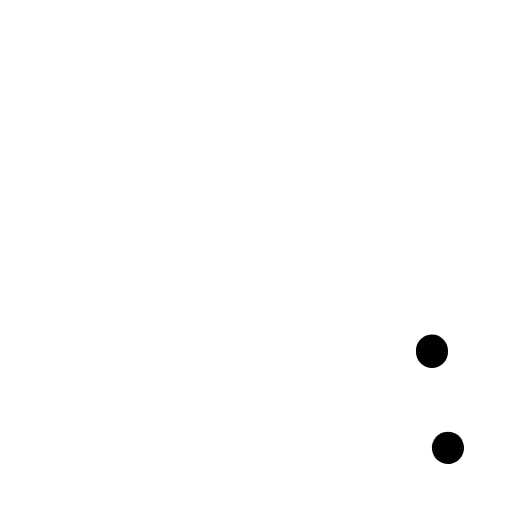
t = 0.00 s
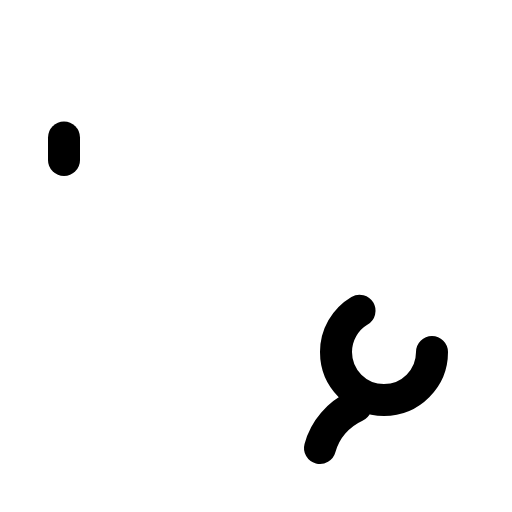
t = 0.90 s
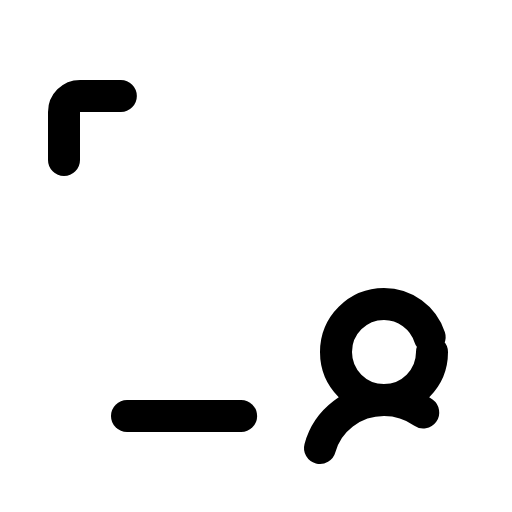
t = 1.28 s
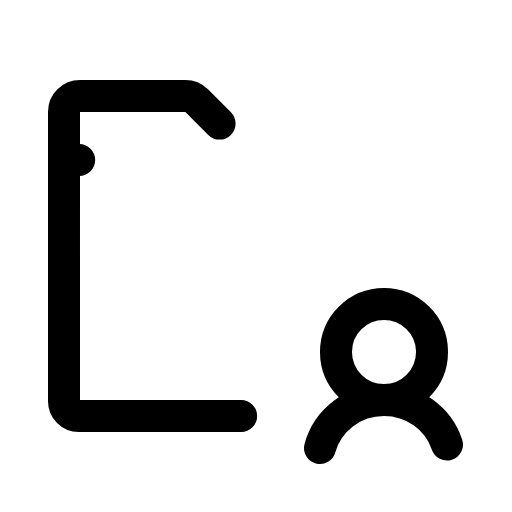
t = 1.65 s
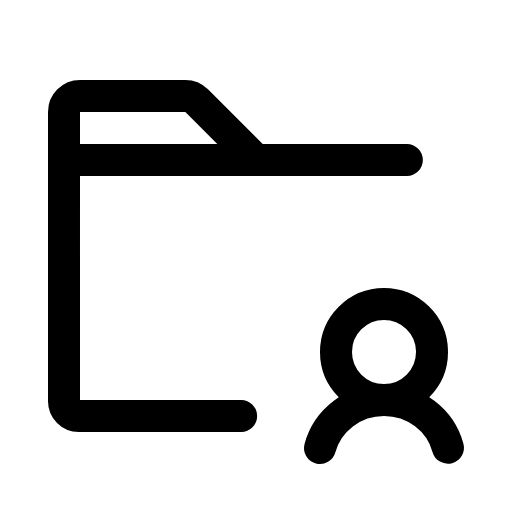
t = 2.03 s
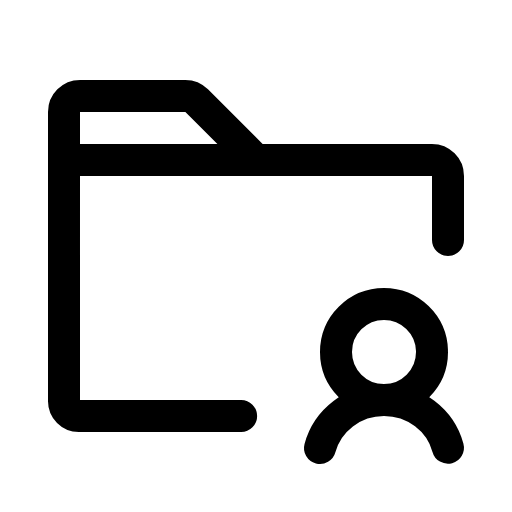
t = 2.40 s

The animated SVG that drew these frames (rendered in a browser with its animation timeline set to each time). Animation: 1 CSS @keyframes rule; one cycle of 2.40 s.

<svg xmlns="http://www.w3.org/2000/svg" viewBox="0 0 256 256">
  <style>
    .draw-line {
      stroke-dasharray: 1;
      stroke-dashoffset: 1;
      animation: phosphor-draw-in 1.5s ease-in-out forwards;
    }
    @keyframes phosphor-draw-in {
      to { stroke-dashoffset: 0; }
    }
  </style><rect width="256" height="256" fill="none"/><circle cx="192" cy="176" r="24" fill="none" stroke="currentColor" stroke-linecap="round" stroke-linejoin="round" stroke-width="16" class="draw-line" pathLength="1" style="animation-delay: 0s"/><path d="M160,224c3.67-13.8,16.6-24,32-24s28.33,10.2,32,24" fill="none" stroke="currentColor" stroke-linecap="round" stroke-linejoin="round" stroke-width="16" class="draw-line" pathLength="1" style="animation-delay: 0.3s"/><path d="M32,80V56a8,8,0,0,1,8-8H92.69a8,8,0,0,1,5.65,2.34L128,80" fill="none" stroke="currentColor" stroke-linecap="round" stroke-linejoin="round" stroke-width="16" class="draw-line" pathLength="1" style="animation-delay: 0.6s"/><path d="M120.56,208H39.38A7.4,7.4,0,0,1,32,200.62V80H216a8,8,0,0,1,8,8v32" fill="none" stroke="currentColor" stroke-linecap="round" stroke-linejoin="round" stroke-width="16" class="draw-line" pathLength="1" style="animation-delay: 0.9s"/></svg>
